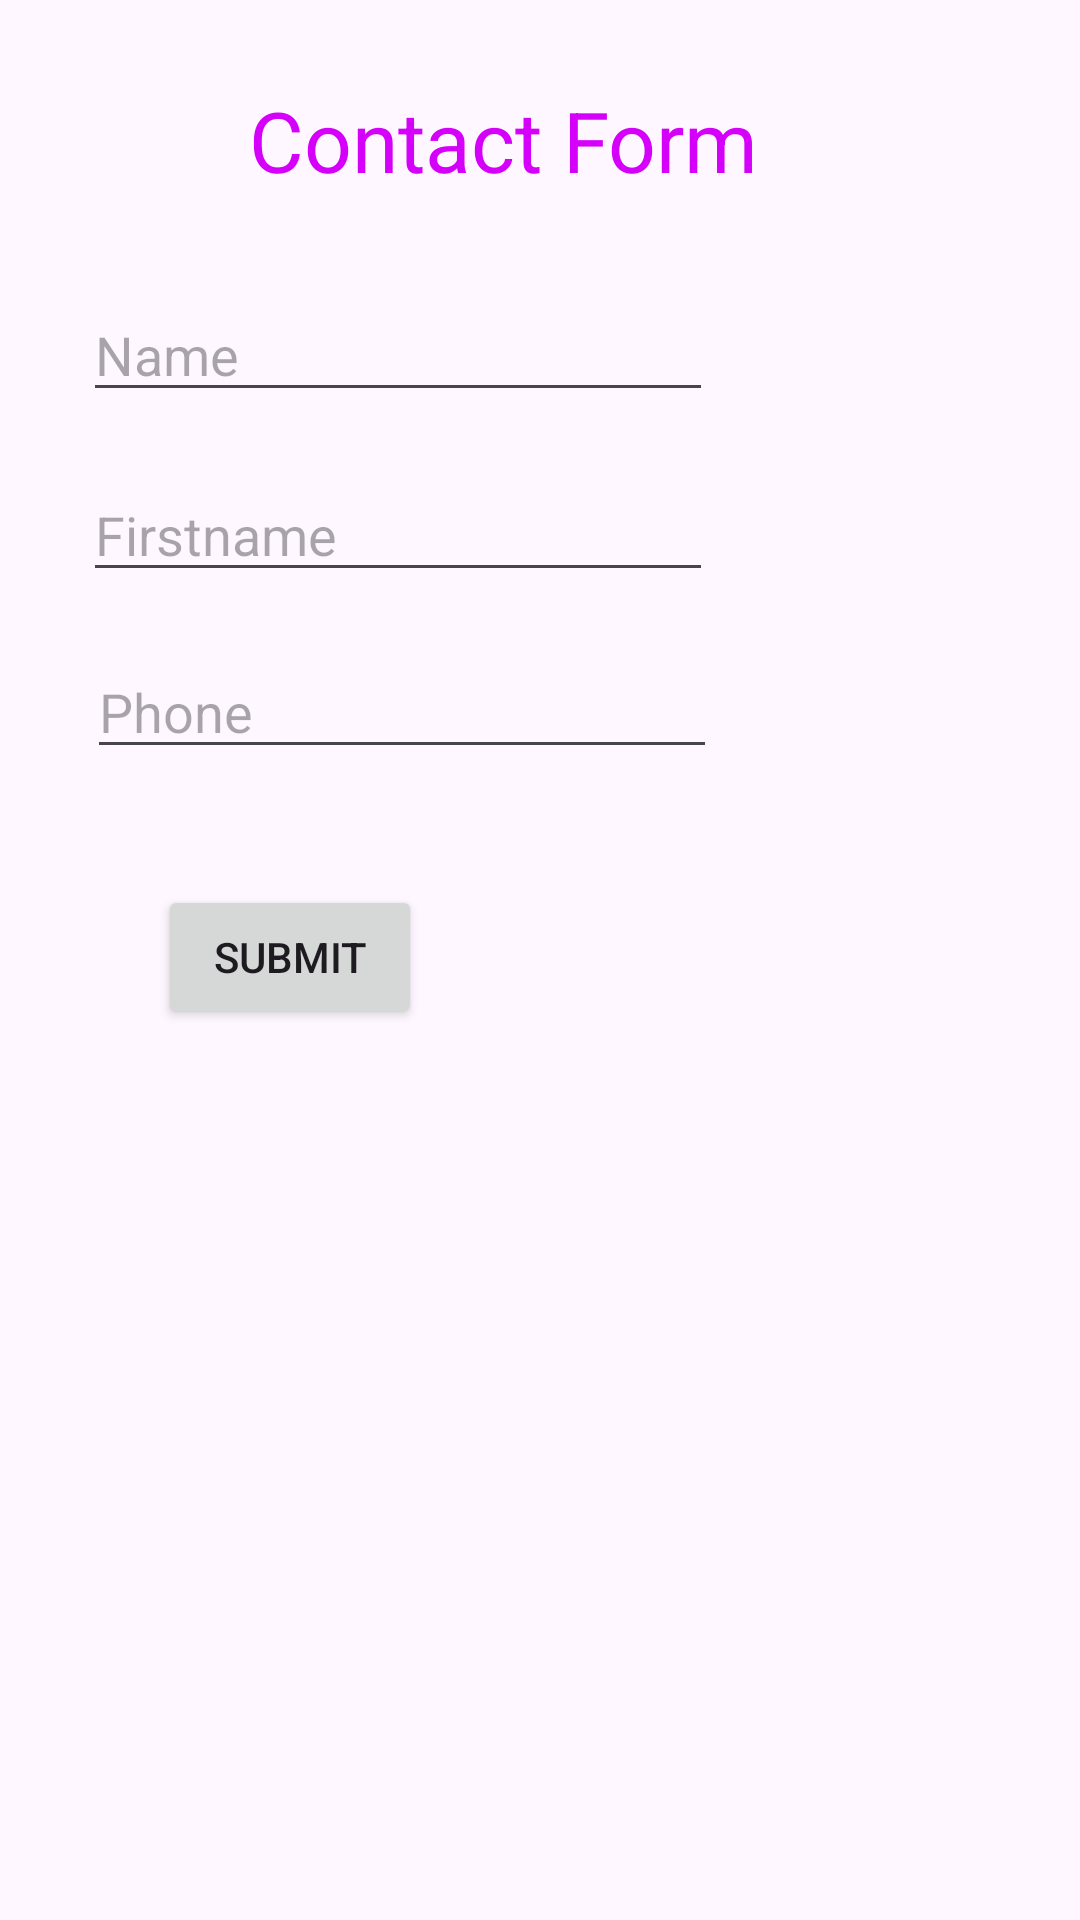

Reconstruct the res/layout file that produces this screen, plus the resources it refers to.
<!-- AndroidManifest.xml: application theme Theme.Exercice1 -->
<!-- res/layout/fragment_form.xml -->
<?xml version="1.0" encoding="utf-8"?>
<androidx.constraintlayout.widget.ConstraintLayout

        xmlns:android="http://schemas.android.com/apk/res/android"
        xmlns:app="http://schemas.android.com/apk/res-auto"
        xmlns:tools="http://schemas.android.com/tools"
        android:layout_width="match_parent"
        android:layout_height="match_parent"
        tools:context=".FormFragment">



    <TextView
            android:id="@+id/title"
            android:layout_width="wrap_content"
            android:layout_height="wrap_content"
            android:layout_marginTop="28dp"
            android:text="Contact Form"
            android:textColor="#D500F9"
            android:textSize="28sp"
            app:layout_constraintEnd_toEndOf="parent"
            app:layout_constraintHorizontal_bias="0.436"
            app:layout_constraintStart_toStartOf="parent"
            app:layout_constraintTop_toTopOf="parent" />

    <EditText
            android:id="@+id/prnm"
            android:layout_width="wrap_content"
            android:layout_height="wrap_content"
            android:layout_marginTop="156dp"
            android:ems="10"
            android:hint="Firstname"
            app:layout_constraintEnd_toEndOf="parent"
            app:layout_constraintHorizontal_bias="0.184"
            app:layout_constraintStart_toStartOf="parent"
            app:layout_constraintTop_toTopOf="parent" />

    <EditText

            android:id="@+id/nm"
            android:layout_width="wrap_content"
            android:layout_height="wrap_content"
            android:layout_marginTop="96dp"
            android:ems="10"
            android:hint="Name"
            app:layout_constraintEnd_toEndOf="parent"
            app:layout_constraintHorizontal_bias="0.184"
            app:layout_constraintStart_toStartOf="parent"
            app:layout_constraintTop_toTopOf="parent" />

    <EditText

            android:id="@+id/phon"
            android:layout_width="wrap_content"
            android:layout_height="wrap_content"
            android:layout_marginTop="215dp"
            android:ems="10"
            android:hint="Phone"
            android:inputType="phone"
            app:layout_constraintEnd_toEndOf="parent"
            app:layout_constraintHorizontal_bias="0.194"
            app:layout_constraintStart_toStartOf="parent"
            app:layout_constraintTop_toTopOf="parent" />

    <Button
            android:id="@+id/btn"
            android:layout_width="wrap_content"
            android:layout_height="wrap_content"
            android:text="Submit"
            android:layout_marginTop="295dp"
            app:layout_constraintEnd_toEndOf="parent"
            app:layout_constraintHorizontal_bias="0.194"
            app:layout_constraintStart_toStartOf="parent"
            app:layout_constraintTop_toTopOf="parent"
    />
</androidx.constraintlayout.widget.ConstraintLayout>
<!-- resources referenced by this layout -->
<resources>
  <style name="Theme.Exercice1" parent="Base.Theme.Exercice1" />
  <style name="Base.Theme.Exercice1" parent="Theme.Material3.DayNight.NoActionBar">
          
          
      </style>
</resources>
